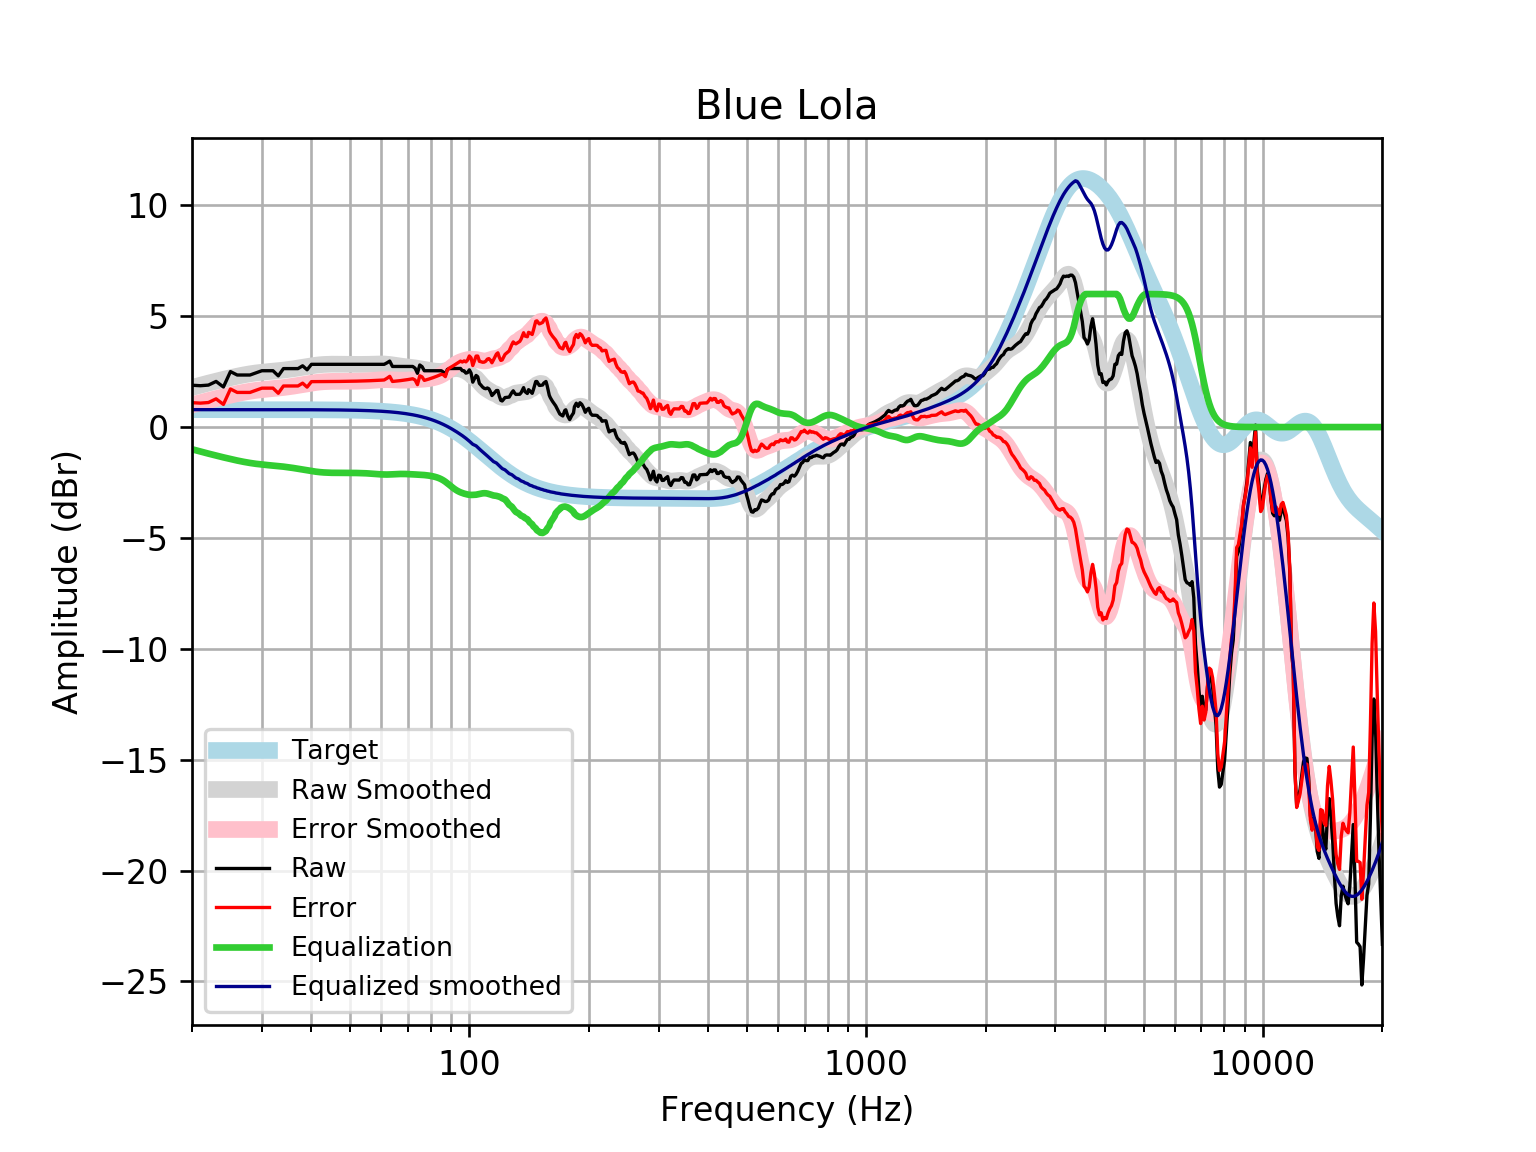

The file beside this chart, header and first rows:
frequency, raw, error, smoothed, error_smoothed, equalization, equalized_raw, equalized_smoothed, target
20, 1.887, 1.101, 1.786, 0.9998, -0.9998, 0.8868, 0.7859, 0.7859
21, 1.866, 1.08, 1.888, 1.102, -1.102, 0.7642, 0.7859, 0.7859
22, 1.893, 1.107, 1.983, 1.197, -1.197, 0.6965, 0.7859, 0.7858
23, 2.059, 1.273, 2.071, 1.285, -1.285, 0.774, 0.7858, 0.7858
24, 1.808, 1.022, 2.152, 1.366, -1.366, 0.4423, 0.7858, 0.7858
25, 2.502, 1.717, 2.227, 1.441, -1.441, 1.061, 0.7857, 0.7857
26, 2.348, 1.562, 2.294, 1.508, -1.508, 0.8396, 0.7857, 0.7857
27, 2.348, 1.562, 2.353, 1.567, -1.567, 0.7807, 0.7856, 0.7856
28, 2.348, 1.563, 2.402, 1.617, -1.617, 0.7312, 0.7855, 0.7855
29, 2.444, 1.659, 2.442, 1.657, -1.657, 0.7878, 0.7854, 0.7854
30, 2.541, 1.756, 2.473, 1.688, -1.688, 0.8527, 0.7852, 0.7852
31, 2.541, 1.756, 2.499, 1.714, -1.714, 0.8271, 0.785, 0.785
32, 2.541, 1.756, 2.521, 1.736, -1.736, 0.8046, 0.7848, 0.7848
33, 2.309, 1.525, 2.543, 1.759, -1.759, 0.5506, 0.7846, 0.7846
34, 2.637, 1.853, 2.568, 1.784, -1.784, 0.8534, 0.7843, 0.7843
35, 2.637, 1.853, 2.596, 1.812, -1.812, 0.8248, 0.7839, 0.7839
36, 2.637, 1.854, 2.628, 1.845, -1.845, 0.7924, 0.7835, 0.7835
37, 2.637, 1.854, 2.663, 1.88, -1.88, 0.7574, 0.783, 0.783
38, 2.763, 1.981, 2.698, 1.916, -1.916, 0.8475, 0.7824, 0.7824
39, 2.584, 1.802, 2.733, 1.951, -1.951, 0.633, 0.7818, 0.7818
40, 2.83, 2.049, 2.764, 1.983, -1.983, 0.8474, 0.781, 0.781
41, 2.83, 2.05, 2.79, 2.01, -2.01, 0.8203, 0.7801, 0.7801
42, 2.83, 2.051, 2.81, 2.031, -2.031, 0.7989, 0.7791, 0.7791
43, 2.83, 2.052, 2.825, 2.047, -2.047, 0.7835, 0.778, 0.7779
44, 2.83, 2.053, 2.833, 2.057, -2.057, 0.7735, 0.7766, 0.7766
45, 2.83, 2.055, 2.837, 2.062, -2.062, 0.7681, 0.7752, 0.7751
46, 2.83, 2.057, 2.838, 2.064, -2.064, 0.7657, 0.7735, 0.7734
47, 2.83, 2.059, 2.837, 2.065, -2.065, 0.7651, 0.7715, 0.7715
48, 2.83, 2.061, 2.834, 2.065, -2.065, 0.7651, 0.7694, 0.7694
49, 2.83, 2.063, 2.832, 2.065, -2.065, 0.7649, 0.767, 0.767
50, 2.83, 2.066, 2.83, 2.066, -2.066, 0.7641, 0.7643, 0.7642
51, 2.83, 2.069, 2.829, 2.068, -2.068, 0.7625, 0.7612, 0.7612
52, 2.83, 2.072, 2.828, 2.07, -2.07, 0.7602, 0.7579, 0.7578
53, 2.83, 2.076, 2.827, 2.073, -2.073, 0.7568, 0.7541, 0.7541
54, 2.83, 2.08, 2.828, 2.078, -2.078, 0.752, 0.7499, 0.7499
55, 2.83, 2.085, 2.83, 2.085, -2.085, 0.7456, 0.7453, 0.7453
56, 2.83, 2.09, 2.833, 2.093, -2.093, 0.7372, 0.7402, 0.7401
57, 2.83, 2.096, 2.838, 2.103, -2.103, 0.727, 0.7345, 0.7345
58, 2.83, 2.102, 2.842, 2.114, -2.114, 0.7159, 0.7283, 0.7283
59, 2.83, 2.109, 2.846, 2.125, -2.125, 0.7052, 0.7215, 0.7215
60, 2.83, 2.116, 2.848, 2.134, -2.134, 0.6965, 0.714, 0.714
61, 2.83, 2.124, 2.845, 2.139, -2.139, 0.6913, 0.7058, 0.7058
62, 2.896, 2.2, 2.837, 2.14, -2.14, 0.7566, 0.6969, 0.6969
63, 2.975, 2.288, 2.824, 2.137, -2.137, 0.838, 0.6871, 0.6871
64, 2.734, 2.057, 2.808, 2.131, -2.131, 0.6027, 0.6765, 0.6765
65, 2.734, 2.069, 2.789, 2.124, -2.124, 0.6097, 0.665, 0.665
66, 2.734, 2.081, 2.77, 2.118, -2.118, 0.616, 0.6525, 0.6525
67, 2.734, 2.095, 2.753, 2.114, -2.114, 0.6199, 0.639, 0.639
68, 2.734, 2.109, 2.737, 2.113, -2.113, 0.6207, 0.6244, 0.6244
69, 2.734, 2.125, 2.724, 2.115, -2.115, 0.6185, 0.6087, 0.6087
70, 2.734, 2.142, 2.711, 2.12, -2.12, 0.6141, 0.5918, 0.5918
71, 2.734, 2.16, 2.699, 2.125, -2.125, 0.6085, 0.5736, 0.5736
72, 2.734, 2.18, 2.685, 2.131, -2.131, 0.6025, 0.5541, 0.5541
73, 2.653, 2.12, 2.67, 2.137, -2.137, 0.5163, 0.5333, 0.5333
74, 2.425, 1.914, 2.653, 2.142, -2.142, 0.2829, 0.511, 0.511
75, 2.8, 2.312, 2.635, 2.148, -2.148, 0.6517, 0.4873, 0.4873
76, 2.726, 2.264, 2.617, 2.155, -2.155, 0.571, 0.462, 0.4621
77, 2.541, 2.106, 2.598, 2.163, -2.163, 0.378, 0.4352, 0.4353
78, 2.541, 2.134, 2.58, 2.174, -2.174, 0.3674, 0.4068, 0.4068
79, 2.541, 2.164, 2.564, 2.187, -2.187, 0.354, 0.3767, 0.3768
... 553 more rows
